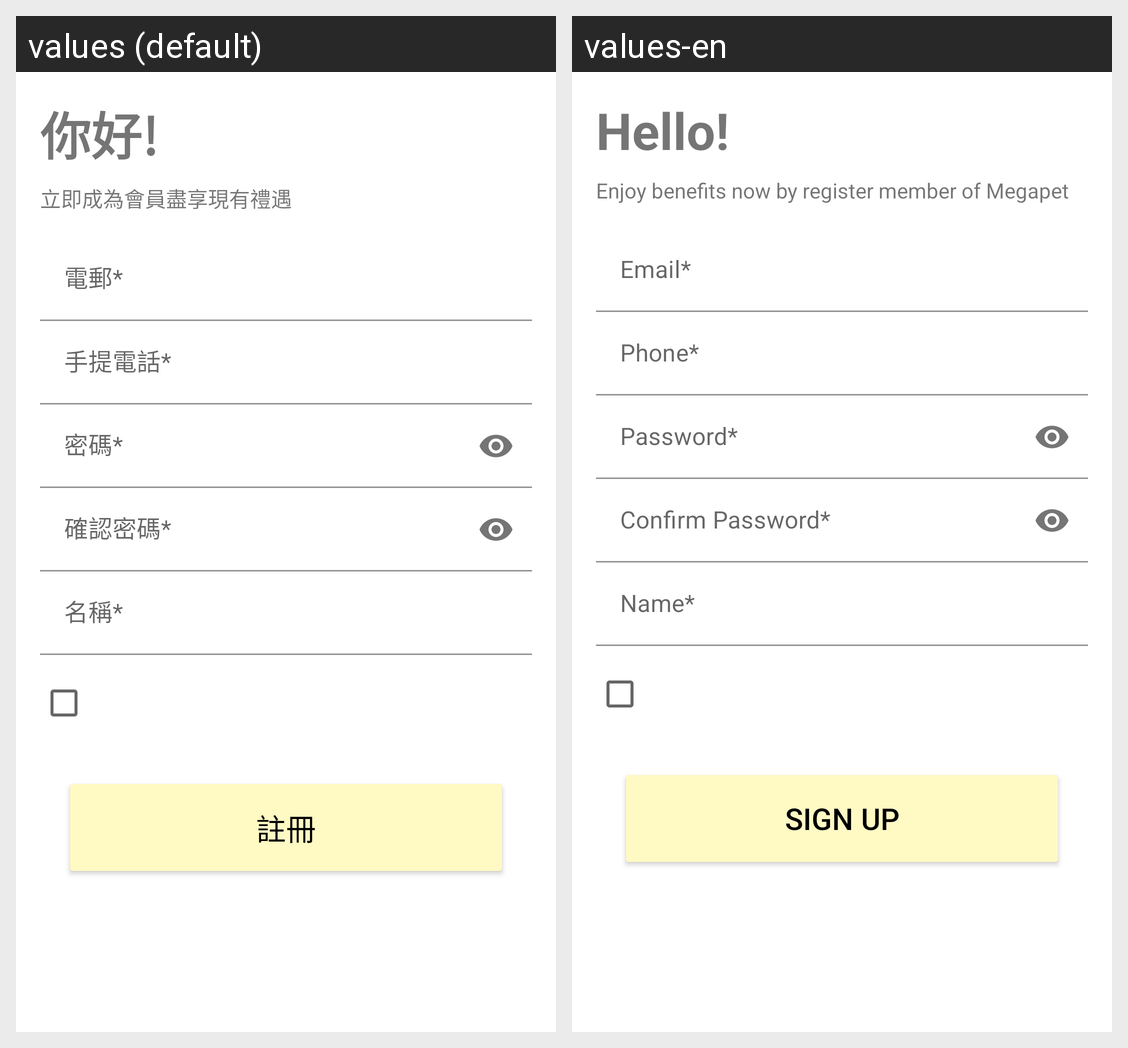

The same Android screen rendered under two of its app's locales, left to right. List the strings drawn on it with the default value and each locale's translation.
Android screen res/layout/fragment_register.xml rendered under 2 locales, left to right: values (default), values-en. Device: Nexus 5 (rendered at 1080×1920; each locale shown at half size, 540×960, under a caption strip naming it); theme Theme.Megapet.
Strings drawn on this screen, with the default value and each locale's value (text and hints the layout hard-codes, and strings that could not be matched under every locale, appear in the picture but are not listed):

register_welcome_title
  values: 你好!
  values-en: Hello!

register_welcome_desc
  values: 立即成為會員盡享現有禮遇
  values-en: Enjoy benefits now by register member of Megapet

register_email_hint
  values: 電郵*
  values-en: Email*

register_phone_hint
  values: 手提電話*
  values-en: Phone*

register_password_hint
  values: 密碼*
  values-en: Password*

register_confirm_password_hint
  values: 確認密碼*
  values-en: Confirm Password*

register_firstname_hint
  values: 名稱*
  values-en: Name*

register
  values: 註冊
  values-en: Sign Up
